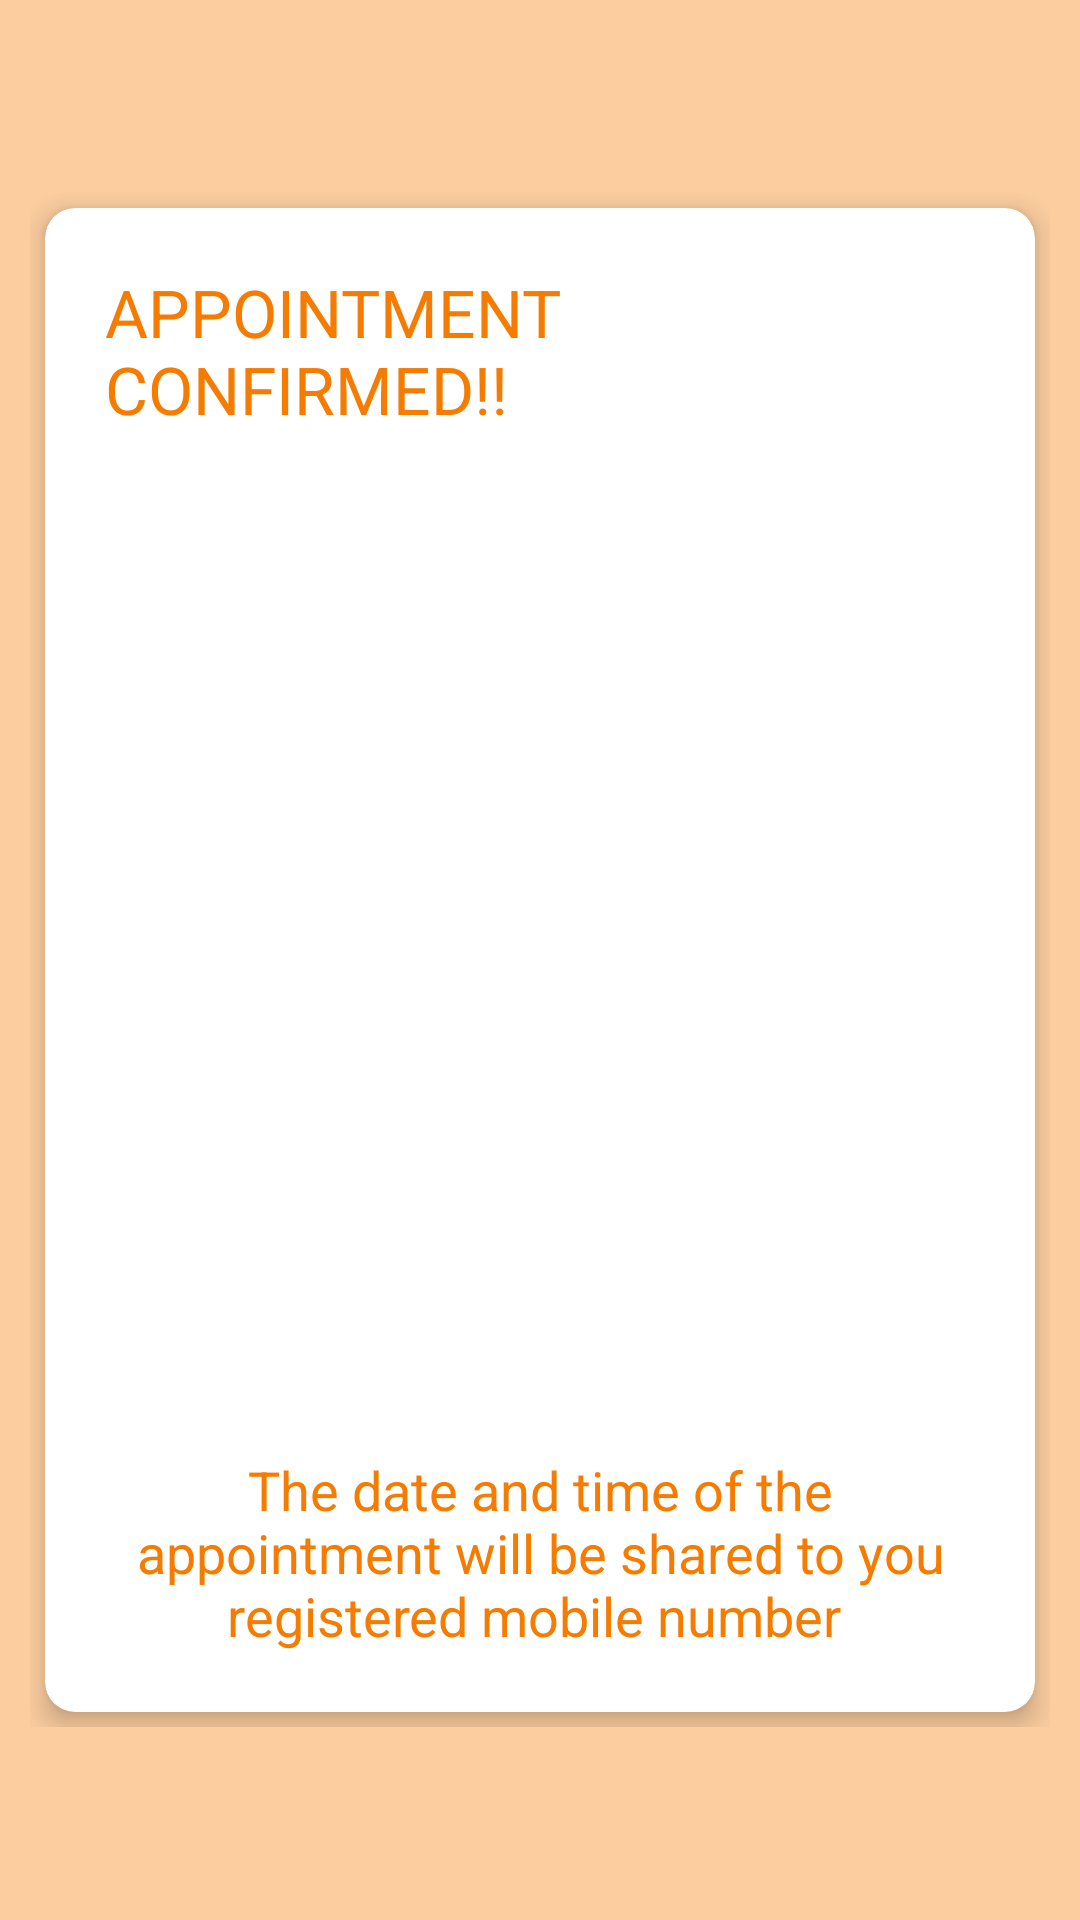

Layout XML and referenced resources for this Android screen:
<!-- AndroidManifest.xml: application theme Theme.WhyNotDoctor -->
<!-- res/layout/medicineconfirm.xml -->
<?xml version="1.0" encoding="utf-8"?>
<LinearLayout xmlns:android="http://schemas.android.com/apk/res/android"
    android:layout_width="match_parent"
    android:layout_height="match_parent"
    android:background="#60F57C00"
    android:orientation="vertical"
    android:gravity="center">
    <LinearLayout
        android:layout_width="match_parent"
        android:layout_height="wrap_content"
        android:orientation="vertical"
        android:layout_margin="10dp"
        android:layout_gravity="center">

        <androidx.cardview.widget.CardView
            xmlns:android="http://schemas.android.com/apk/res/android"
            xmlns:card_view="http://schemas.android.com/apk/res-auto"
            android:layout_width="match_parent"
            android:layout_height="wrap_content"
            android:layout_marginTop="15dp"
            android:layout_margin="5dp"
            style="@style/MyCardView"
            card_view:cardCornerRadius="10dp"
            card_view:cardElevation="5dp">

            <LinearLayout
                android:layout_width="match_parent"
                android:layout_height="wrap_content"
                android:background="@android:color/transparent"
                android:orientation="vertical">

                <TextView
                    android:layout_width="wrap_content"
                    android:layout_height="wrap_content"
                    android:layout_gravity="center"
                    android:textSize="22sp"
                    android:layout_margin="20dp"
                    android:textColor="#F57C00"
                    android:text="APPOINTMENT CONFIRMED!!">

                </TextView>
                <ImageView
                    android:layout_width="match_parent"
                    android:layout_height="300dp"
                    android:src="@drawable/booking_confirmed">

                </ImageView>
                <TextView
                    android:layout_margin="20dp"
                    android:layout_width="wrap_content"
                    android:layout_height="wrap_content"
                    android:textAlignment="center"
                    android:textSize="18sp"
                    android:textColor="#F57C00"
                    android:text="The date and time of the appointment will be shared to you registered mobile number ">

                </TextView>

            </LinearLayout>


        </androidx.cardview.widget.CardView>
    </LinearLayout>




</LinearLayout>
<!-- resources referenced by this layout -->
<resources>
  <style name="MyCardView" parent="@style/Widget.MaterialComponents.CardView">
          <item name="shapeAppearanceOverlay">@style/ShapeAppearanceOverlay.MaterialCardView.Cut</item>
      </style>
  <style name="Theme.WhyNotDoctor" parent="Theme.MaterialComponents.DayNight.NoActionBar">
          
          <item name="colorPrimary">@color/colorPrimary</item>
          <item name="colorPrimaryDark">@color/colorPrimaryDark</item>
          <item name="colorAccent">@color/colorAccent</item>
      </style>
  <style name="ShapeAppearanceOverlay.MaterialCardView.Cut" parent="">
          <item name="cornerFamily">rounded</item>
          <item name="cornerSizeTopRight">50dp</item>
          <item name="cornerSizeTopLeft">50dp</item>
          <item name="cornerSizeBottomRight">50dp</item>
          <item name="cornerSizeBottomLeft">50dp</item>
      </style>
  <color name="colorPrimary">#D81B60</color>
  <color name="colorPrimaryDark">#AD1457</color>
  <color name="colorAccent">#F57C00</color>
</resources>
